31-way image classification set "data" from GitHub (Pazlik19/YoloVision); label vocabulary: latter А, latter Б, latter В, latter Г, latter Д, latter Е, latter Ж, latter З, latter И, latter Й, latter К, latter Л, latter М, latter Н, latter О, latter П, latter Р, latter С, latter Т, latter У, latter Ф, latter Х, latter Ц, latter Ч, latter Щ, latter Ъ, latter Ы, latter Ь, latter Э, latter Ю, latter Я.

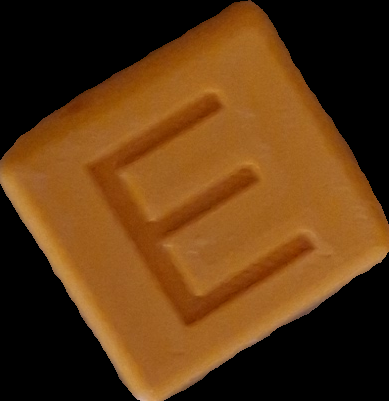
Label: latter Е

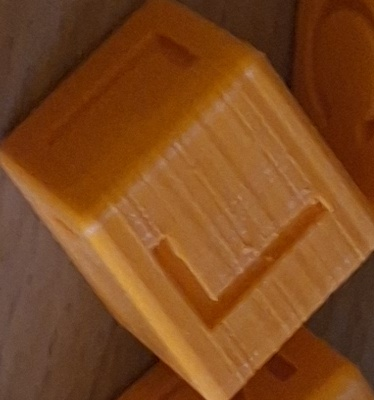
Label: latter Г

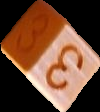
Label: latter З

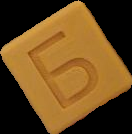
Label: latter Б

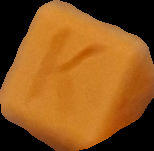
Label: latter К

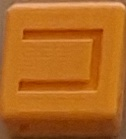
Label: latter П
